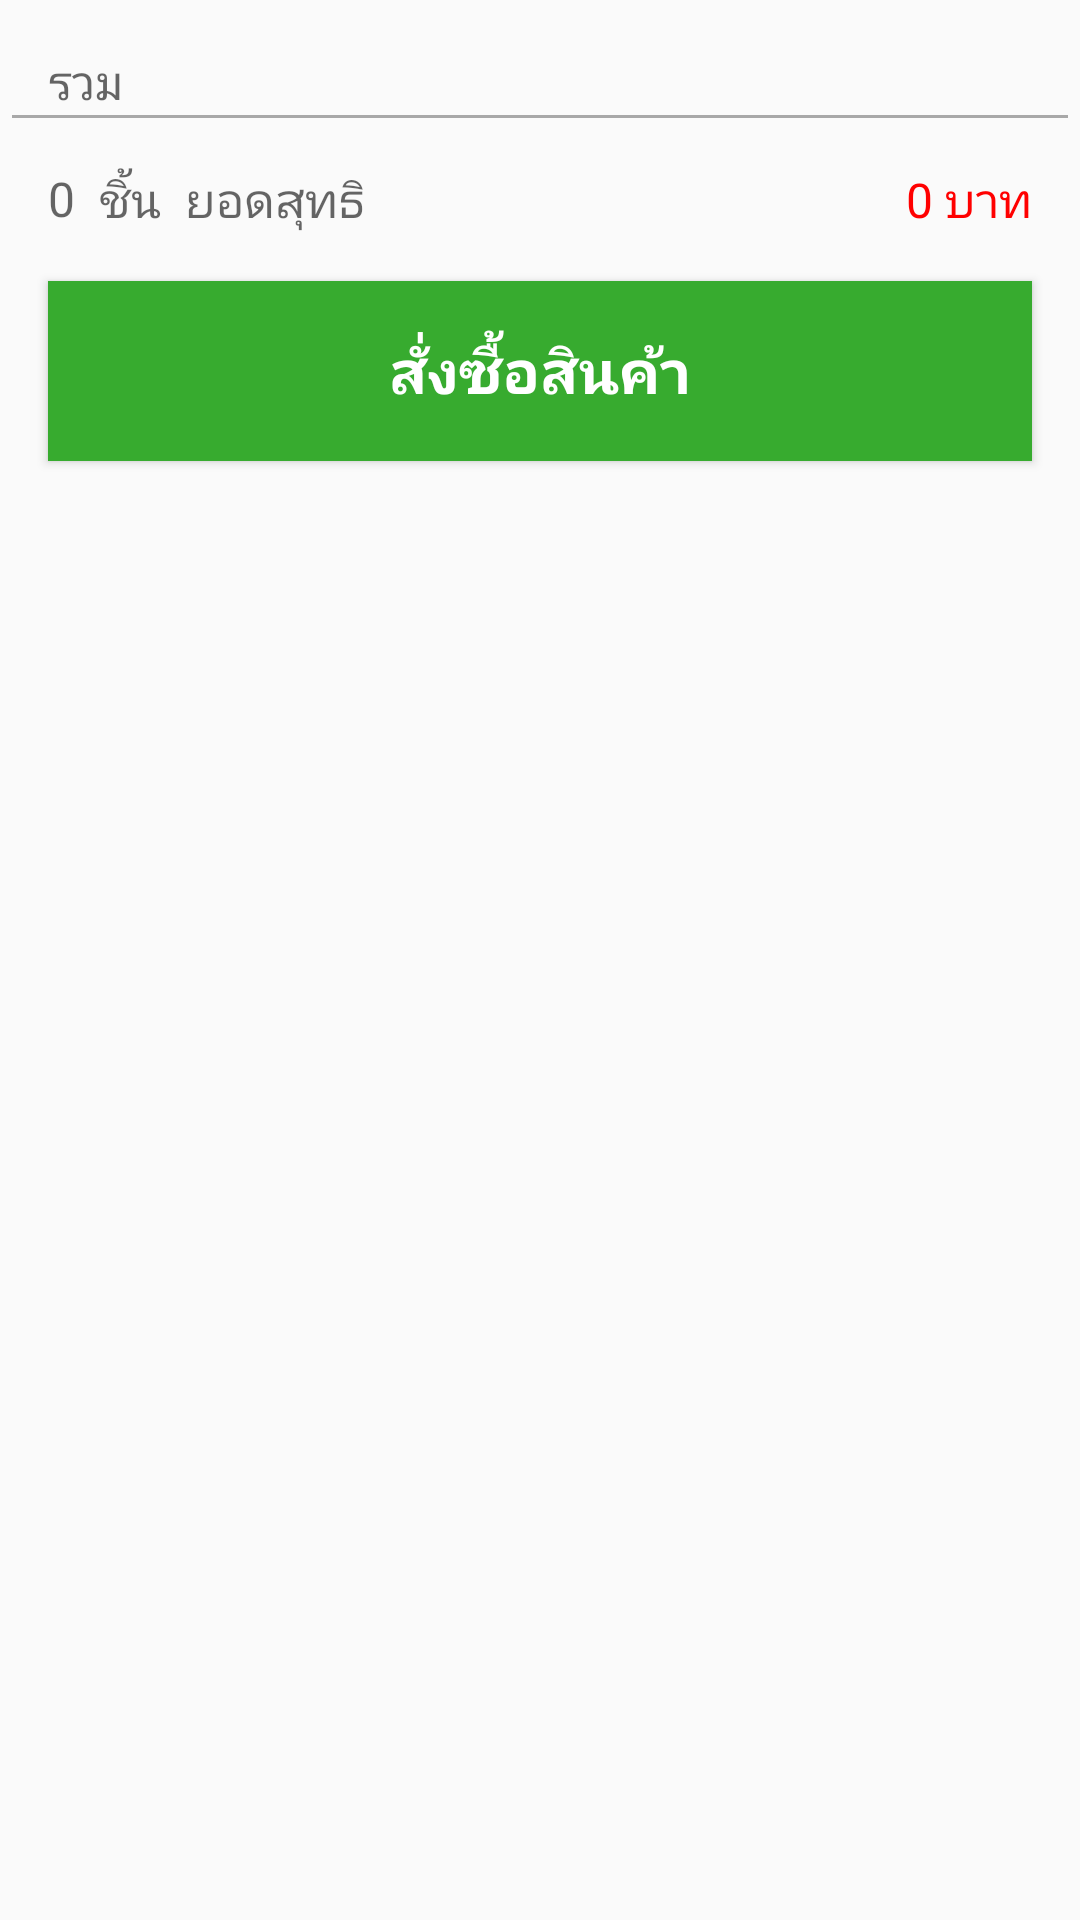

The Android layout XML behind this screen, and the referenced resources:
<!-- AndroidManifest.xml: application theme AppTheme -->
<!-- res/layout/footer_fragment_cart.xml -->
<?xml version="1.0" encoding="utf-8"?>
<LinearLayout xmlns:android="http://schemas.android.com/apk/res/android"
    android:layout_width="match_parent"
    android:layout_height="match_parent"
    android:orientation="vertical">

    <TextView
        style="@style/Text.Cart.Body"
        android:layout_width="wrap_content"
        android:layout_height="wrap_content"
        android:layout_marginLeft="16dp"
        android:layout_marginTop="16dp"
        android:text="รวม" />

    <View
        android:layout_width="match_parent"
        android:layout_height="1dp"
        android:layout_marginLeft="4dp"
        android:layout_marginRight="4dp"
        android:background="@color/gray" />

    <RelativeLayout
        android:layout_width="match_parent"
        android:layout_height="wrap_content"
        android:layout_margin="16dp">

        <TextView
            android:id="@+id/text_total_amount"
            style="@style/Text.Cart.Body"
            android:layout_width="wrap_content"
            android:layout_height="wrap_content"
            android:text="0" />

        <TextView
            style="@style/Text.Cart.Body"
            android:layout_width="wrap_content"
            android:layout_height="wrap_content"
            android:layout_marginLeft="8dp"
            android:layout_toRightOf="@id/text_total_amount"
            android:text="ชิ้น  ยอดสุทธิ " />

        <TextView
            android:id="@+id/text_total_price"
            style="@style/Text.Cart.Body"
            android:layout_width="wrap_content"
            android:layout_height="wrap_content"
            android:layout_alignParentRight="true"
            android:text="0 บาท"
            android:textColor="@color/red" />
    </RelativeLayout>

    <Button
        android:id="@+id/btn_make_order"
        android:layout_width="match_parent"
        android:layout_height="wrap_content"
        android:layout_marginBottom="16dp"
        android:layout_marginLeft="16dp"
        android:layout_marginRight="16dp"
        android:background="@color/primary"
        android:minHeight="60dp"
        android:text="สั่งซื้อสินค้า"
        android:textColor="@color/white"
        android:textSize="20sp"
        android:textStyle="bold" />


</LinearLayout>
<!-- resources referenced by this layout -->
<resources>
  <color name="gray">#FFA8A8A8</color>
  <color name="primary">#37AB2F</color>
  <color name="red">#ff0000</color>
  <color name="white">#ffffffff</color>
  <style name="Text.Cart.Body" parent="TextAppearance.AppCompat.Medium">
          <item name="android:textSize">16sp</item>
      </style>
  <style name="AppTheme" parent="Theme.AppCompat.Light.DarkActionBar">
          
          <item name="colorPrimary">@color/primary</item>
          <item name="colorPrimaryDark">@color/primary_dark</item>
          <item name="colorAccent">@color/accent</item>
      </style>
  <color name="primary_dark">#388E3C</color>
  <color name="accent">#8BC34A</color>
</resources>
